Photos from the image-classification dataset "uci_dataset_2014_with_RGB_pics" in the GitHub repository daidianlizi/Leaf_Recognition. Its 30 classes are: Quercus suber, Tilia tomentosa, Acer palmaturu, Celtis sp, Corylus avellana, Castanea sativa, Populus alba, Salix atrocinerea, Primula vulgaris, Erodium sp, Bougainvillea sp, Arisarum vulgare, Euonymus japonicus, Ilex perado ssp azorica, Magnolia soulangeana, Buxus sempervirens, Populus nigra, Urtica dioica, Podocarpus sp, Acca sellowiana, Hydrangea sp, Pseudosasa japonica, Magnolia grandiflora, Geranium sp, Alnus sp, Quercus robur, Crataegus monogyna, Ilex aquifolium, Nerium oleander, Betula pubescens.

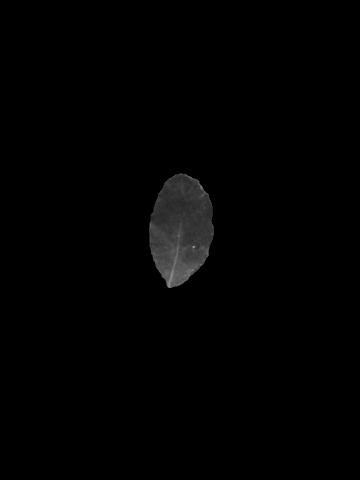
Label: Quercus suber

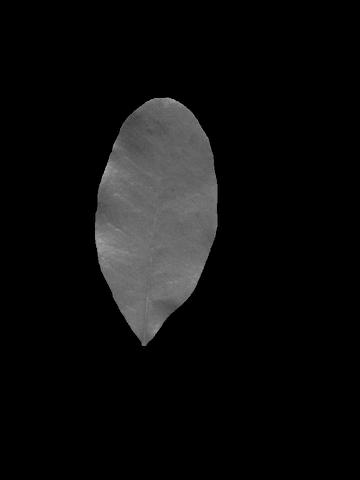
Label: Acca sellowiana

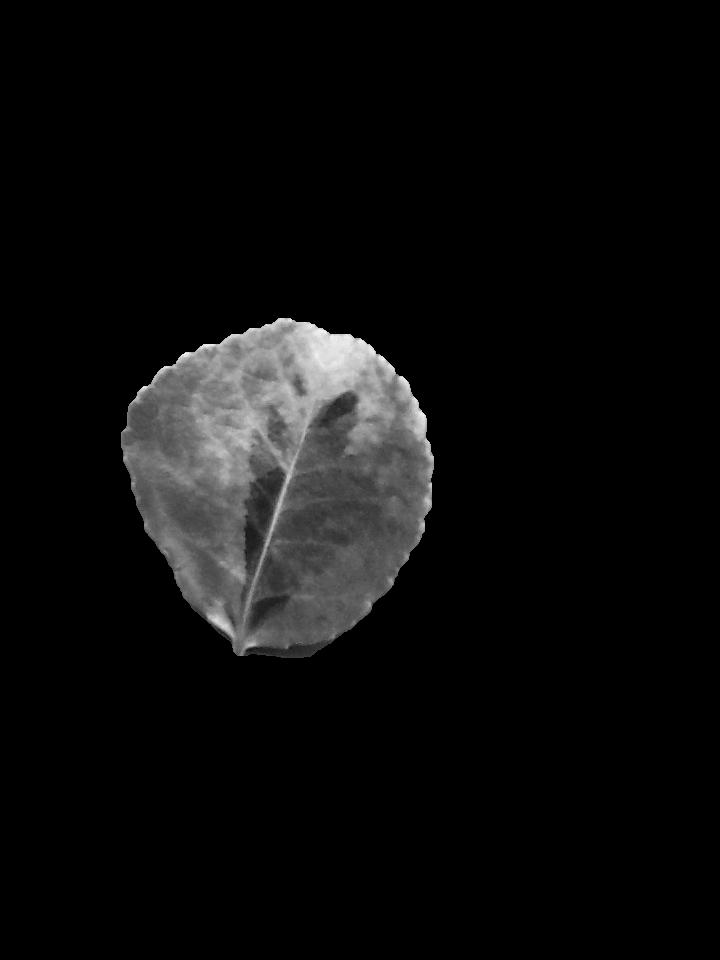
Label: Euonymus japonicus

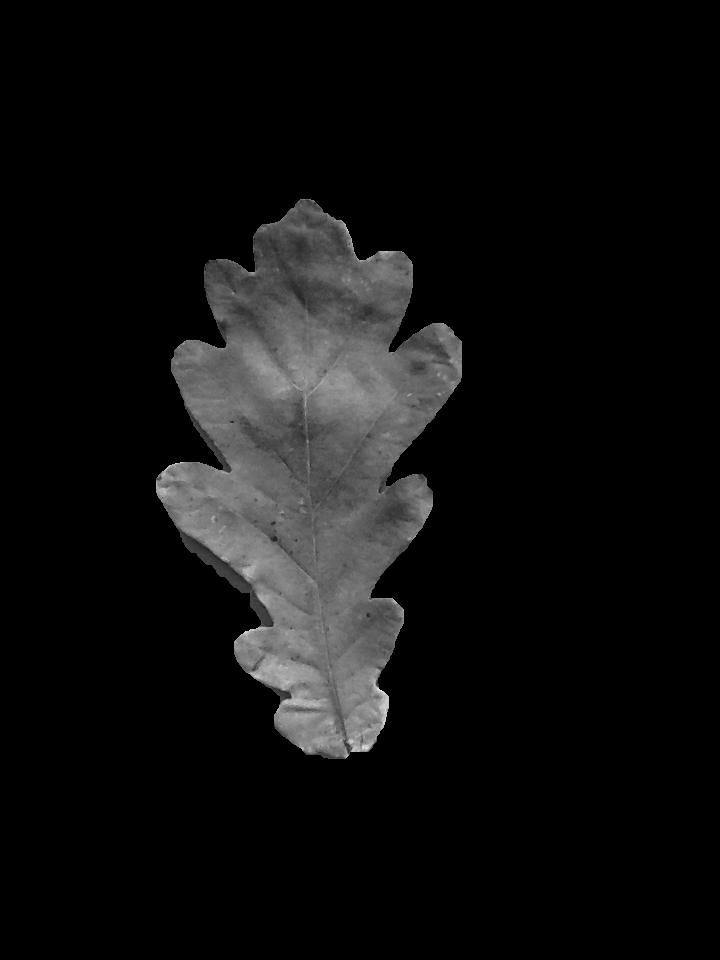
Label: Quercus robur

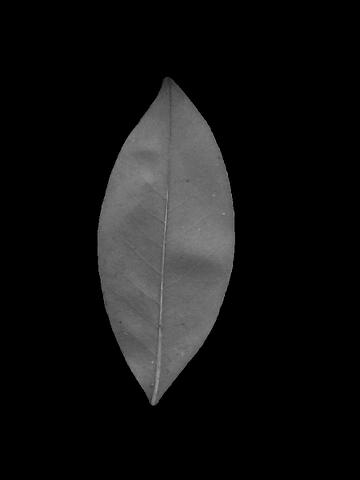
Label: Magnolia grandiflora

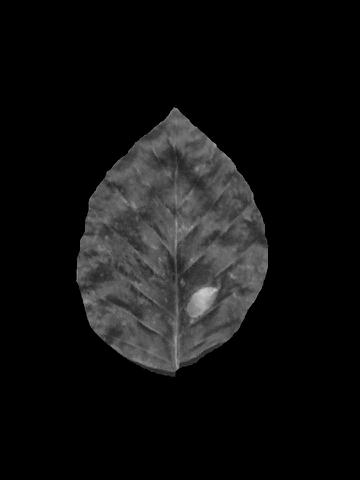
Label: Corylus avellana
